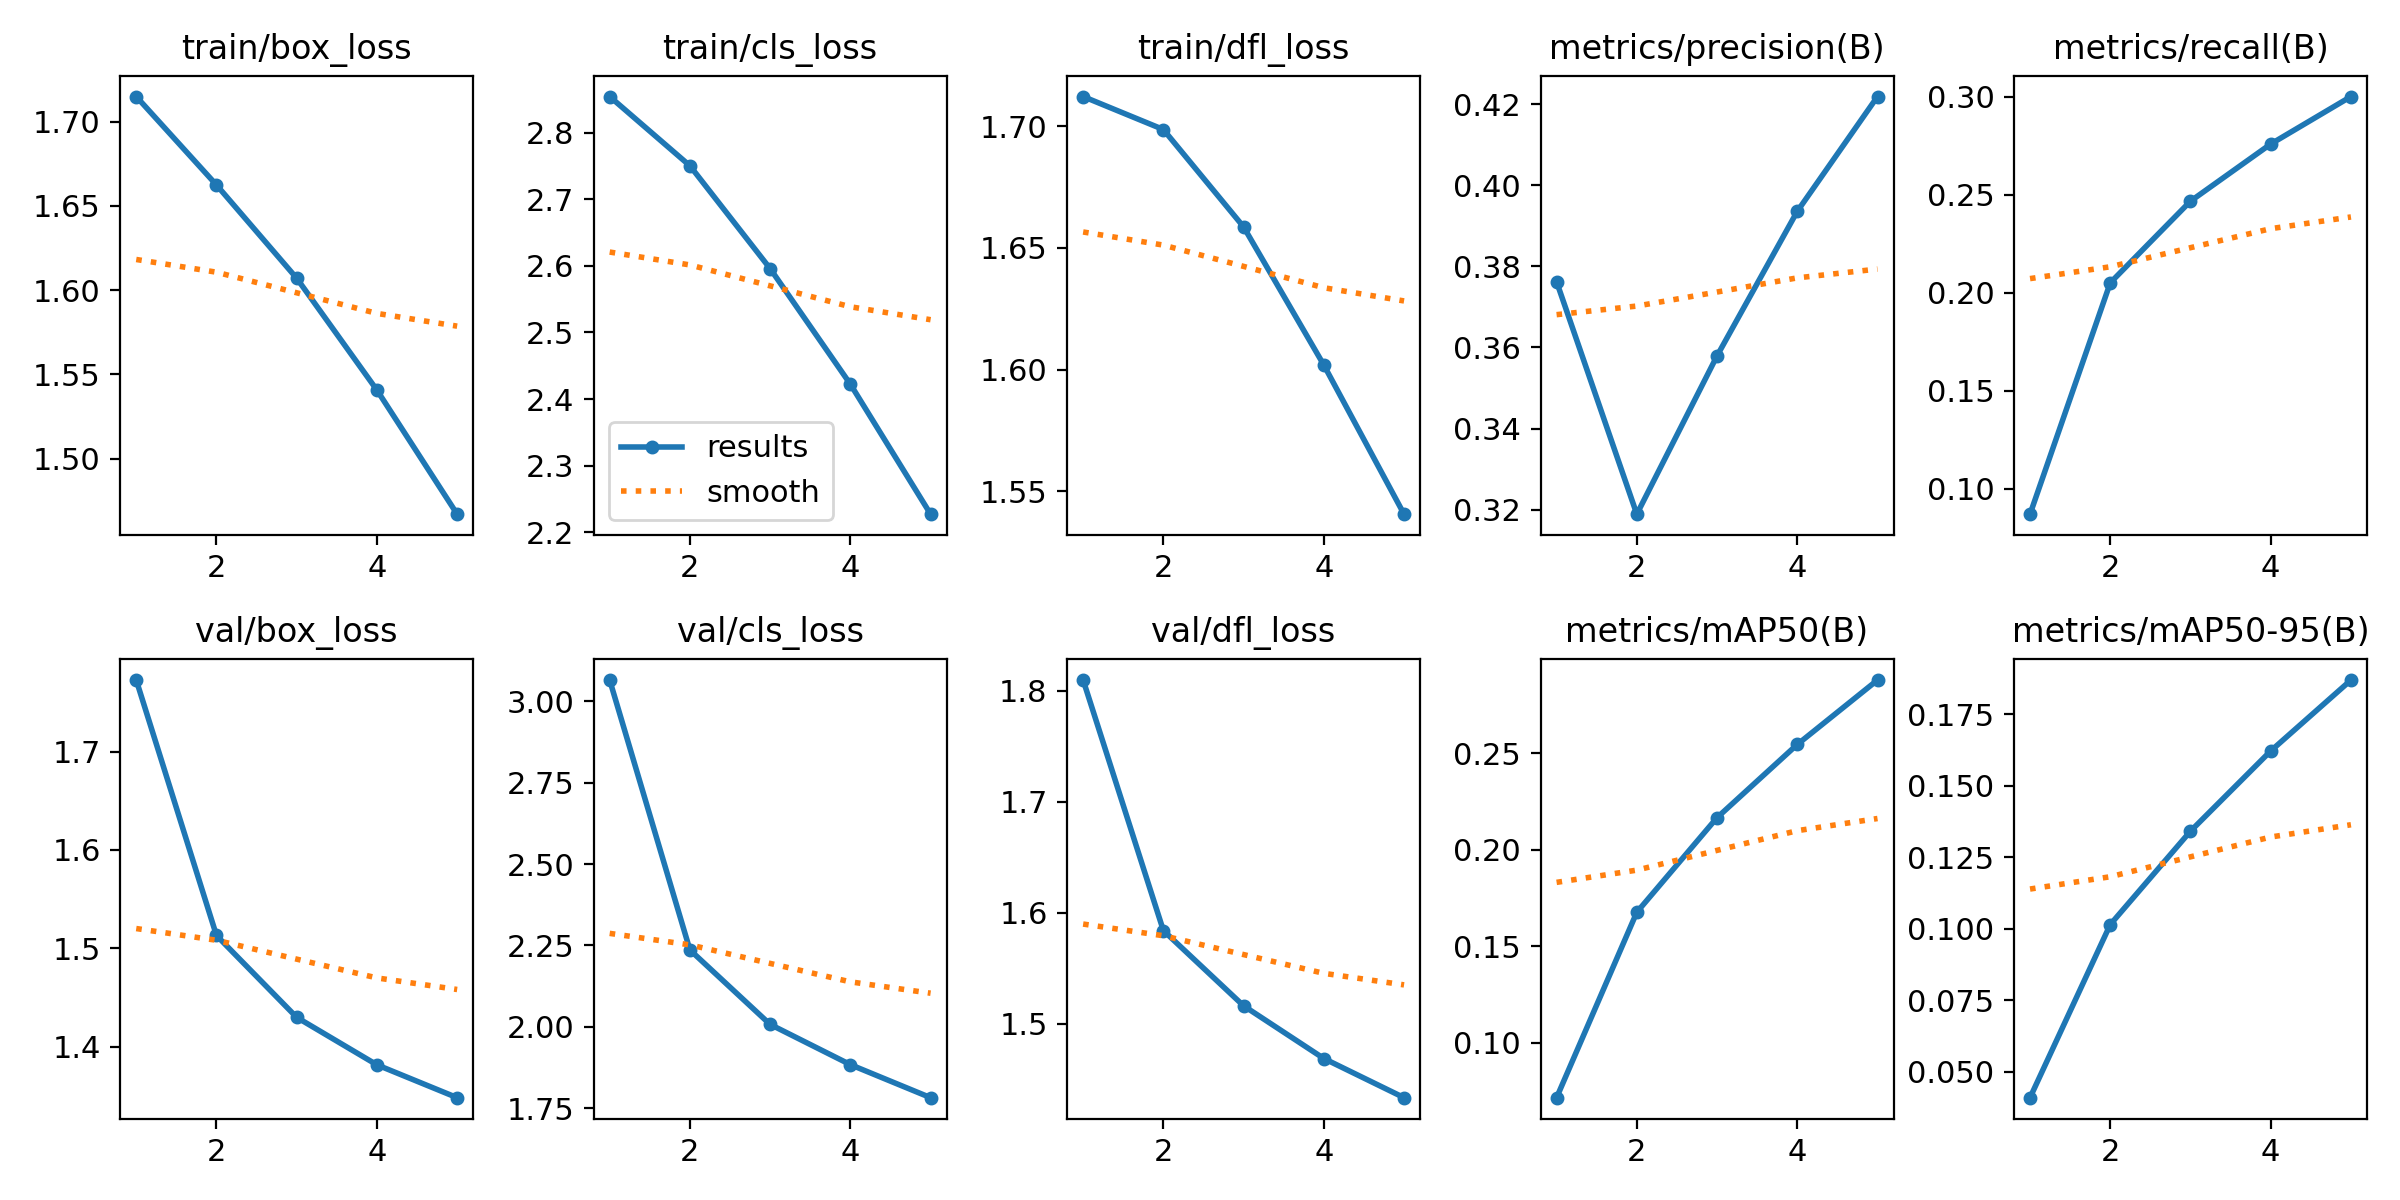

Source data for this figure (header and first rows):
epoch, time, train/box_loss, train/cls_loss, train/dfl_loss, metrics/precision(B), metrics/recall(B), metrics/mAP50(B), metrics/mAP50-95(B), val/box_loss, val/cls_loss, val/dfl_loss, lr/pg0, lr/pg1, lr/pg2
1, 1559, 1.715, 2.854, 1.712, 0.3762, 0.08699, 0.07164, 0.04094, 1.773, 3.066, 1.81, 0.07, 0.003333, 0.003333
2, 3049, 1.662, 2.75, 1.699, 0.3189, 0.2051, 0.1677, 0.1015, 1.513, 2.236, 1.584, 0.03868, 0.005346, 0.005346
3, 4517, 1.607, 2.596, 1.659, 0.3579, 0.2467, 0.2167, 0.1341, 1.43, 2.007, 1.516, 0.006044, 0.00604, 0.00604
4, 5975, 1.541, 2.422, 1.602, 0.3936, 0.2759, 0.2546, 0.1622, 1.382, 1.884, 1.469, 0.00406, 0.00406, 0.00406
5, 7432, 1.467, 2.227, 1.541, 0.4219, 0.3001, 0.288, 0.187, 1.348, 1.782, 1.434, 0.00208, 0.00208, 0.00208
